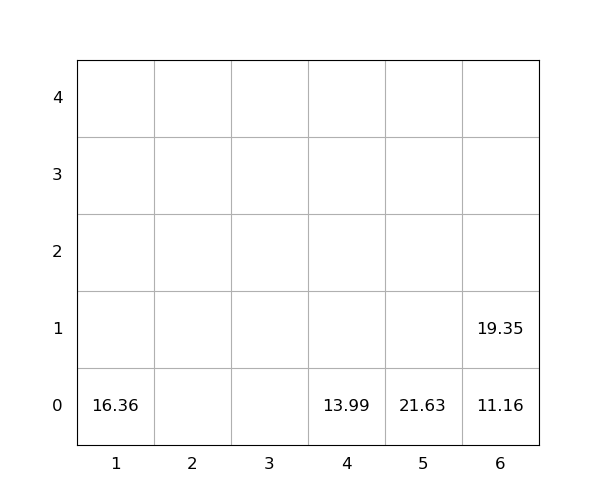

The data file committed next to this chart (first rows):
idx, loc_x, loc_y, loc_z, weight, seq, emerg, reloc, size(ft)
1, 6, 0, 0, 11.16, 1, 0, 0, 20
2, 1, 0, 0, 16.36, 2, 0, 0, 20
3, 6, 0, 1, 19.35, 3, 0, 0, 20
4, 4, 0, 0, 13.99, 4, 0, 0, 20
5, 5, 0, 0, 21.63, 5, 0, 0, 20
